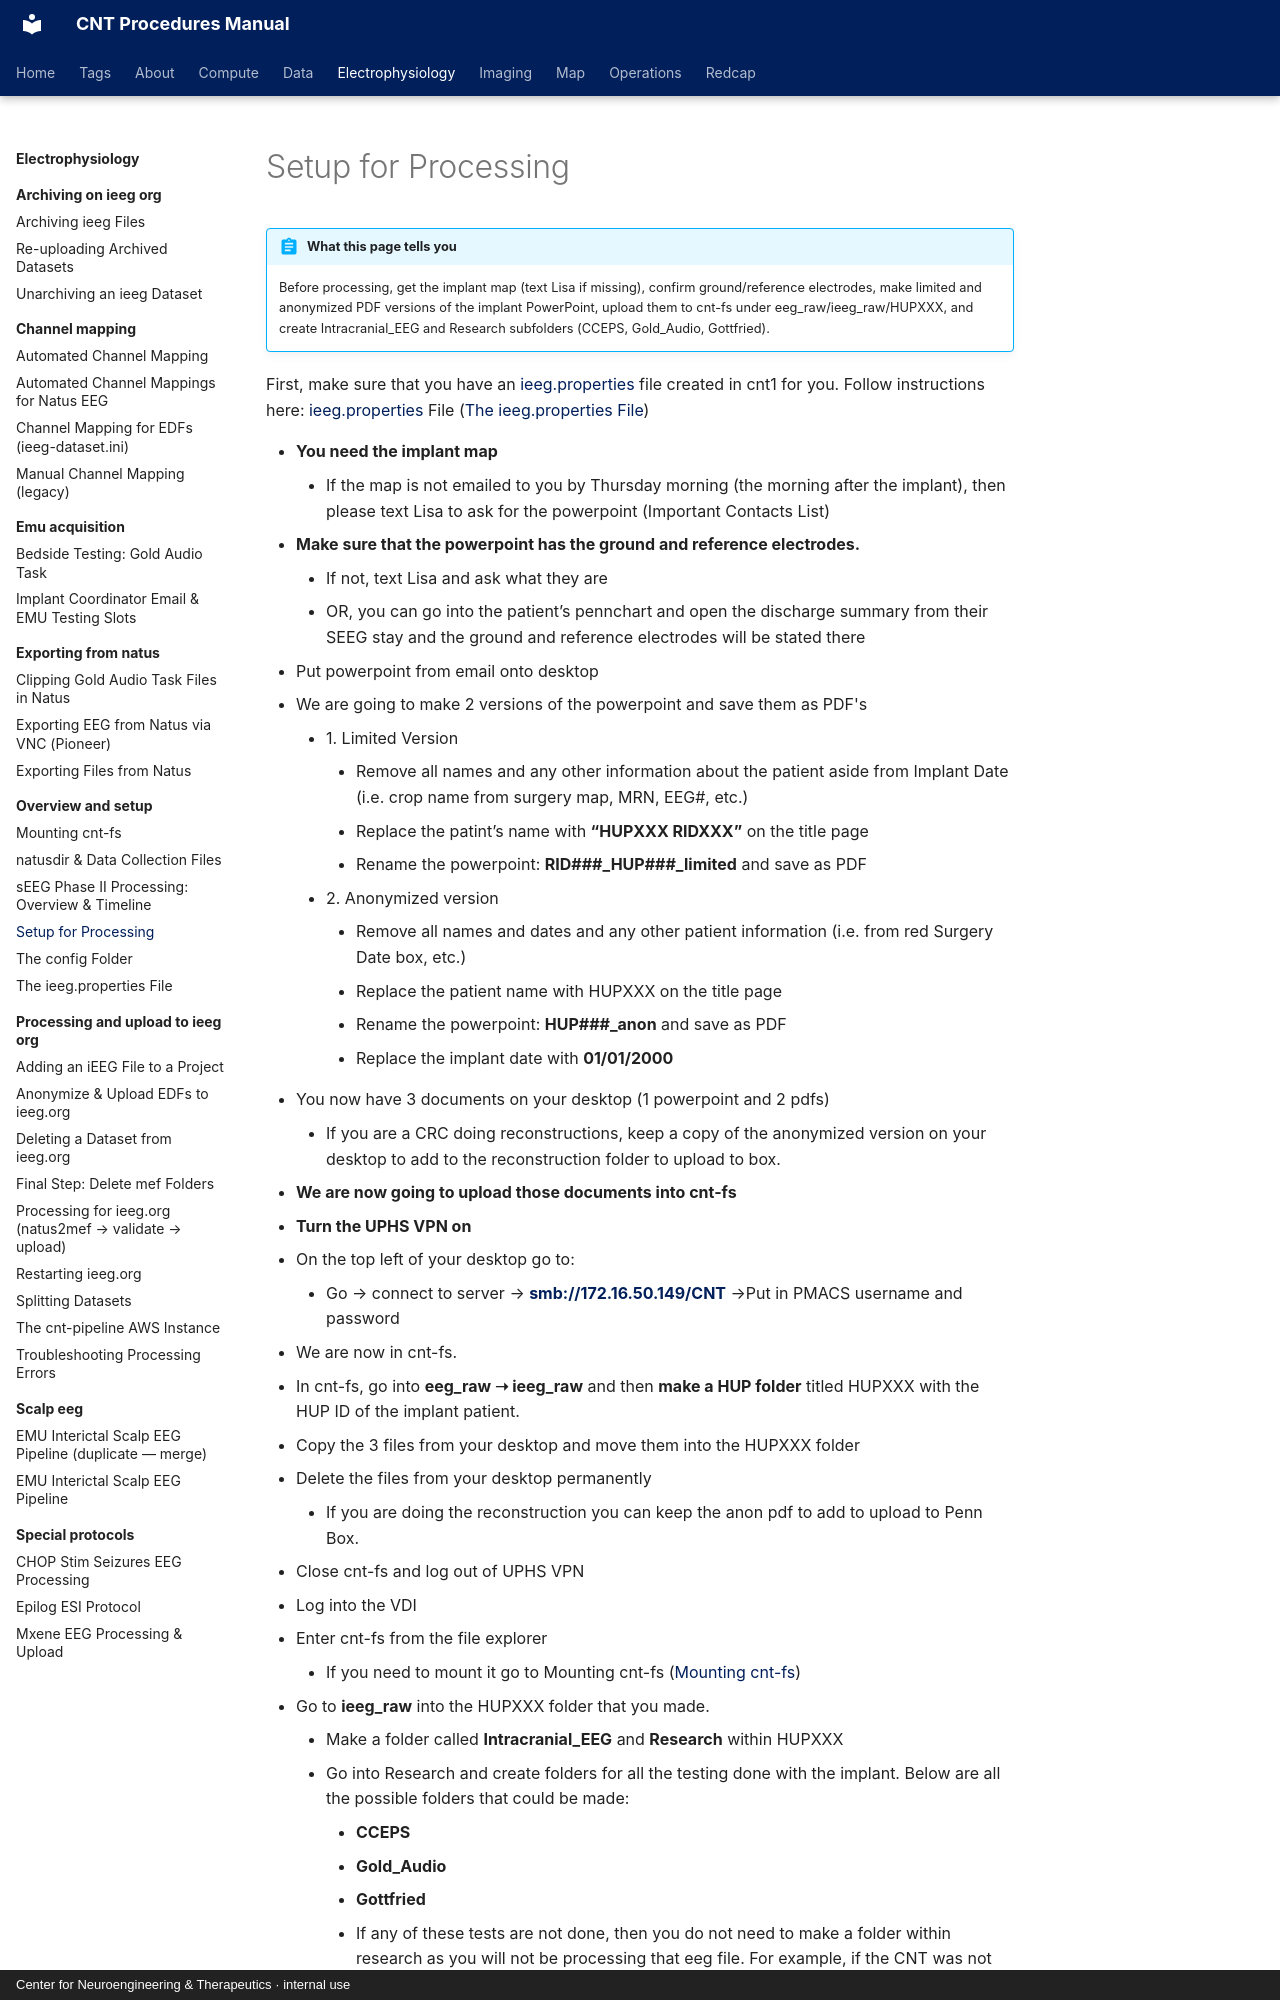

repository: penn-cnt/cnt-procedures · page: electrophysiology/overview-and-setup/setup-for-processing/index.html · generator: mkdocs · copyright: Center for Neuroengineering & Therapeutics · internal use

---
title: "Setup for Processing"
stage: "Data Standardization & Integration"
roles: [data-rc, pipeline]
order: 2
---

# Setup for Processing

!!! abstract "What this page tells you"
    Before processing, get the implant map (text Lisa if missing), confirm ground/reference electrodes, make limited and anonymized PDF versions of the implant PowerPoint, upload them to cnt-fs under eeg_raw/ieeg_raw/HUPXXX, and create Intracranial_EEG and Research subfolders (CCEPS, Gold_Audio, Gottfried).

First, make sure that you have an [ieeg.properties](http://ieeg.properties) file created in cnt1 for you. Follow instructions here: [ieeg.properties](http://ieeg.properties) File ([The ieeg.properties File](the-ieeg-properties-file.md))
